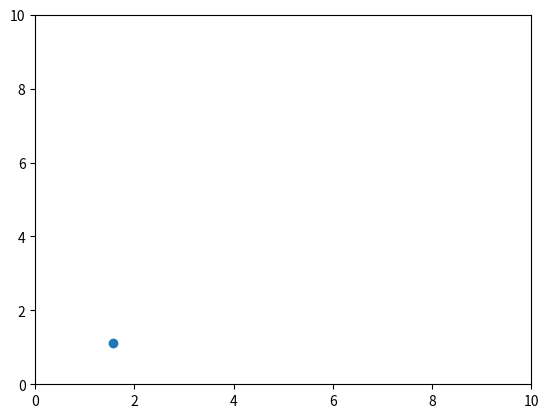

Recreate this plot in Python.
from math import sin, cos, fabs
import random
import numpy as np
import matplotlib.pyplot as plt
import matplotlib.pyplot as plt


def f1(x, y):
    return sin(x)+pow(sin(y), 2) + pow(cos(y), 2) - 1


def f2(x, y):
    return sin(x)+cos(x)


def generate_random(min, max):
    return random.uniform(min, max)


def find_best(x, y, type, step_size, return_all=False):
    heights = []
    coordinates = []

    # Generate the set of neighbours of Xi,Yi and their Value E(Xi,Yi) 1 of them
    for new_x in [x+0.01*cos(x), x]:
        if new_x < 0 or new_x > 10:
            continue

        for new_y in [y+0.01*cos(x), y]:

            if new_y < 0 or new_y > 10:
                continue
            # Calculate the new Heights
            if(type == "f1"):
                current_height = f1(new_x, new_y)
            else:
                current_height = f2(new_x, new_y)
            if current_height >= 1:
                continue
                # Save the new heights with corresponding coordinate
            heights.append(current_height)
            print(current_height, end=" ")
            coordinates.append((new_x, new_y))

    # Decide what to return based on the return_all values
    if return_all:
        return coordinates, heights
    else:
        max_height = max(heights)
        max_index = heights.index(max_height)
        x, y = coordinates[max_index]
        return x, y, max_height


def find_all(x, y, type, step_size):
    return find_best(x, y, type, step_size, return_all=True)


def hill_climbing(x, y, type, step_size):
    # Default value
    new_x = -1
    new_y = -1
    iteration = 0
    while not (x == new_x and y == new_y):
        #print("Iteration : " + str(iteration))
        new_x = x
        new_y = y
        (x, y, height) = find_best(new_x, new_y, type, step_size)
        iteration += 1
    return new_x, new_y, height, iteration


def local_beam_search(type, step_size, beam_width):
    # At first generate beam_width random points
    x = []
    y = []
    for i in range(0, beam_width):
        rand_x = generate_random(0, 10)
        rand_y = generate_random(0, 10)
        x.append(rand_x)
        y.append(rand_y)

    # default value
    old_x = [-1]
    old_y = [-1]
    iteration = 0
    # Iterate until the x and y are the same as the new_x and the new_y
    while not (x == old_x and y == old_y):
        old_x = x
        old_y = y
        all_heights = []
        all_coordinates = []
        # Build all possibilities of heights and coordinates
        for current_x, current_y in zip(x, y):
            current_coordinates, current_heights = find_all(
                current_x, current_y, type, step_size)
            all_heights = all_heights + current_heights
            all_coordinates = all_coordinates + current_coordinates

        # Choose the best K (beam_width) height and coordinate
        best_heights = []
        x = []
        y = []
        count = 0
        for height, coordinate in sorted(zip(all_heights, all_coordinates), reverse=True):
            if count < beam_width:
                (current_x, current_y) = coordinate
                x.append(current_x)
                y.append(current_y)
                best_heights.append(height)
            else:
                break
            count += 1
        iteration += beam_width  # +1 or +beam_width

    # Find the x and y having the maximum height
    max_height = max(best_heights)
    max_index = best_heights.index(max_height)
    x = x[max_index]
    y = y[max_index]
    return x, y, max_height, iteration


# Main

type = "f1"
step_size = 0.2
beam_width = 1
X = []
Y = []
I = []
H = []

best_x, best_y, best_height, iteration = hill_climbing(
    0.1, sin(0.1), type, step_size)
#best_x, best_y, best_height, iteration = local_beam_search(type,step_size,beam_width)
X.append(best_x)
Y.append(best_y)
I.append(iteration)
H.append(best_height)


# Plotting code
X = np.asarray(X)
Y = np.asarray(Y)
plt.scatter(X, Y)
plt.xlim([0, 10])
plt.ylim([0, 10])
# plt.show()
print()
print("Function Type:" + type)
print("Step size:" + "0.01*cos(x)")
print("Starting position:", "0.1")
print("Iterations: " + str(I))
print()

print("Height: " + str(H))
# draw_contour(0,10,type)
